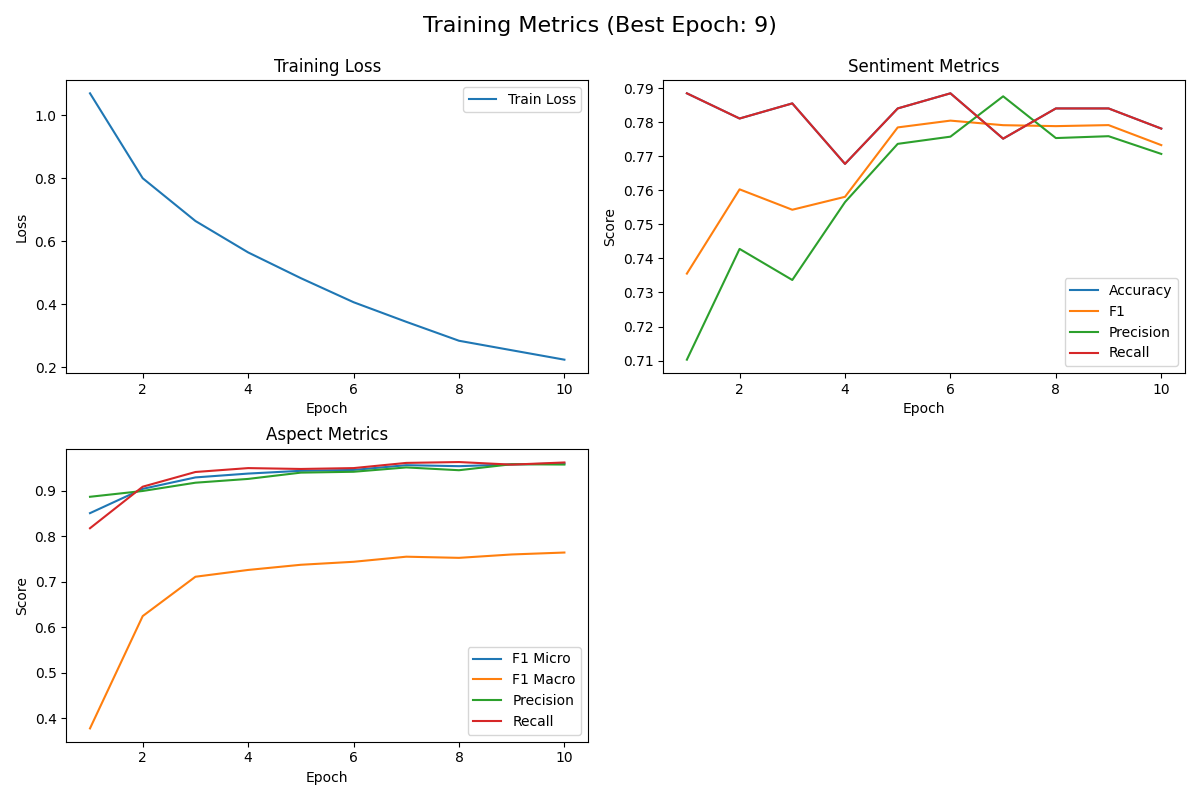

Data behind this chart, as committed beside it:
train_loss, val_sentiment_accuracy, val_sentiment_f1, val_sentiment_precision, val_sentiment_recall, val_aspect_f1_micro, val_aspect_f1_macro, val_aspect_precision, val_aspect_recall
1.069, 0.7885, 0.7355, 0.7103, 0.7885, 0.8506, 0.3777, 0.8866, 0.8175
0.7995, 0.7811, 0.7603, 0.7428, 0.7811, 0.904, 0.6245, 0.8993, 0.9087
0.664, 0.7855, 0.7543, 0.7337, 0.7855, 0.9291, 0.7109, 0.9175, 0.9411
0.5644, 0.7678, 0.7581, 0.7565, 0.7678, 0.9376, 0.7258, 0.9259, 0.9496
0.4828, 0.784, 0.7785, 0.7736, 0.784, 0.9437, 0.7372, 0.9397, 0.9477
0.4066, 0.7885, 0.7804, 0.7757, 0.7885, 0.9456, 0.7438, 0.9416, 0.9496
0.3444, 0.7751, 0.7791, 0.7876, 0.7751, 0.956, 0.755, 0.9511, 0.961
0.2844, 0.784, 0.7788, 0.7753, 0.784, 0.9539, 0.7524, 0.945, 0.9629
0.2543, 0.784, 0.7791, 0.7759, 0.784, 0.9577, 0.7599, 0.9581, 0.9572
0.2244, 0.7781, 0.7733, 0.7707, 0.7781, 0.9597, 0.7641, 0.9574, 0.962
